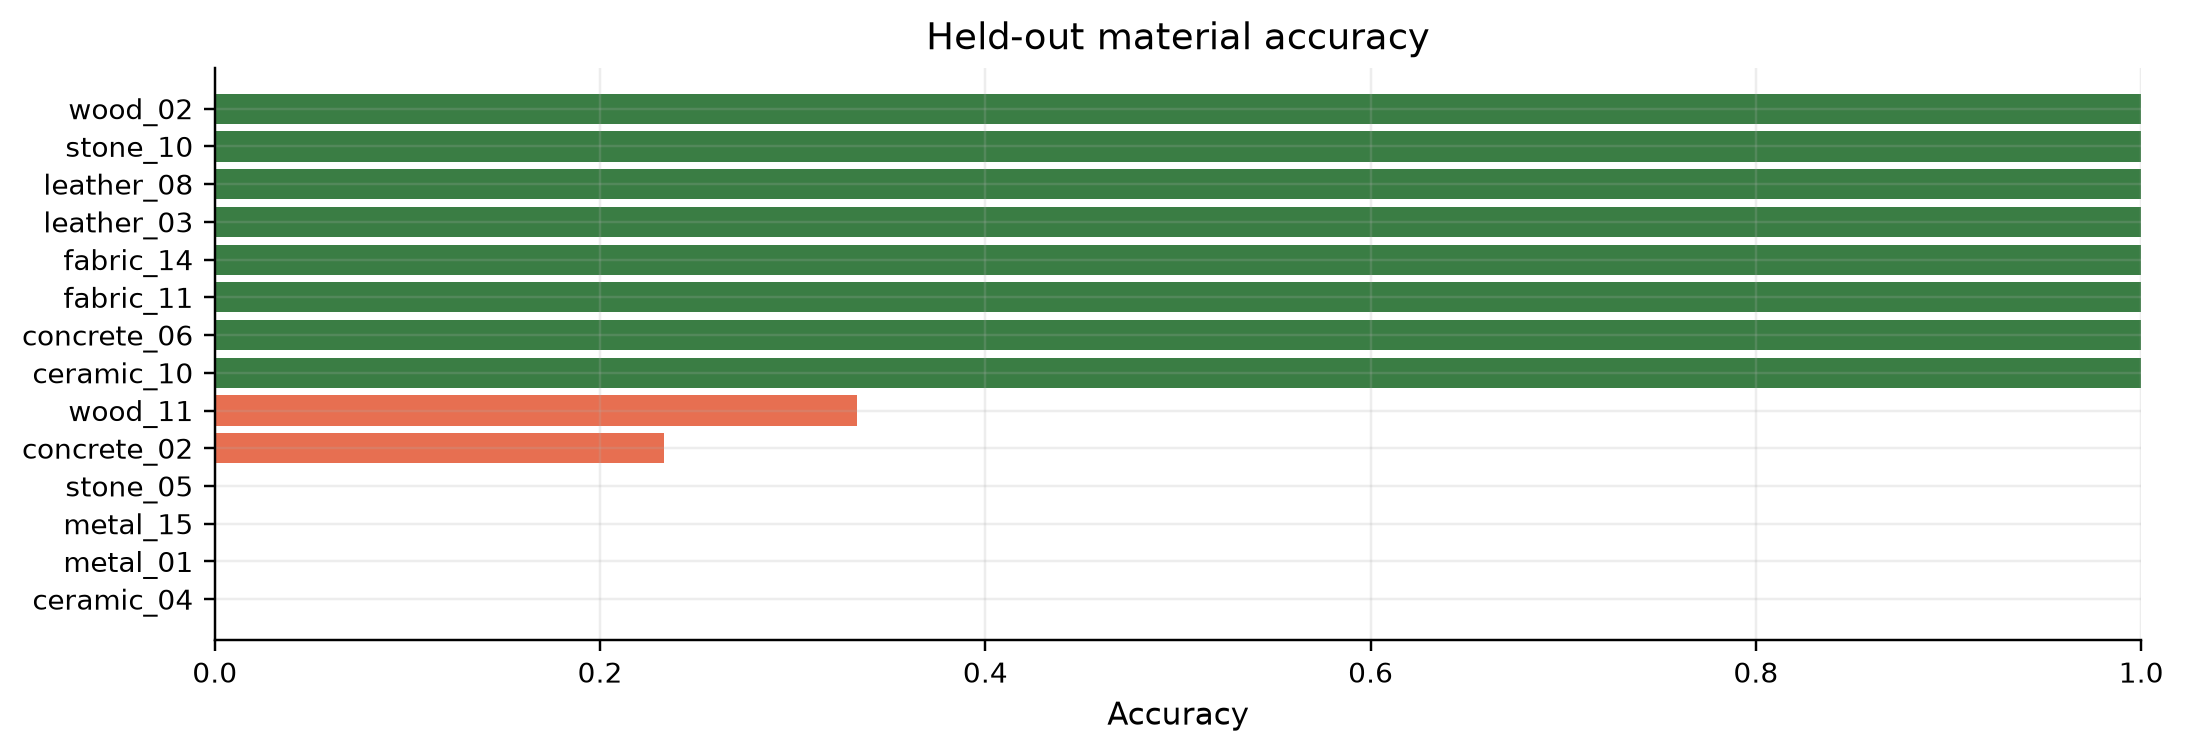

Values plotted in this chart, from the file beside it:
material_id, n_images, correct, accuracy
ceramic_04, 30, 0, 0.0
metal_01, 30, 0, 0.0
metal_15, 30, 0, 0.0
stone_05, 30, 0, 0.0
concrete_02, 30, 7, 0.2333
wood_11, 30, 10, 0.3333
ceramic_10, 30, 30, 1.0
concrete_06, 30, 30, 1.0
fabric_11, 30, 30, 1.0
fabric_14, 30, 30, 1.0
leather_03, 30, 30, 1.0
leather_08, 30, 30, 1.0
stone_10, 30, 30, 1.0
wood_02, 30, 30, 1.0
